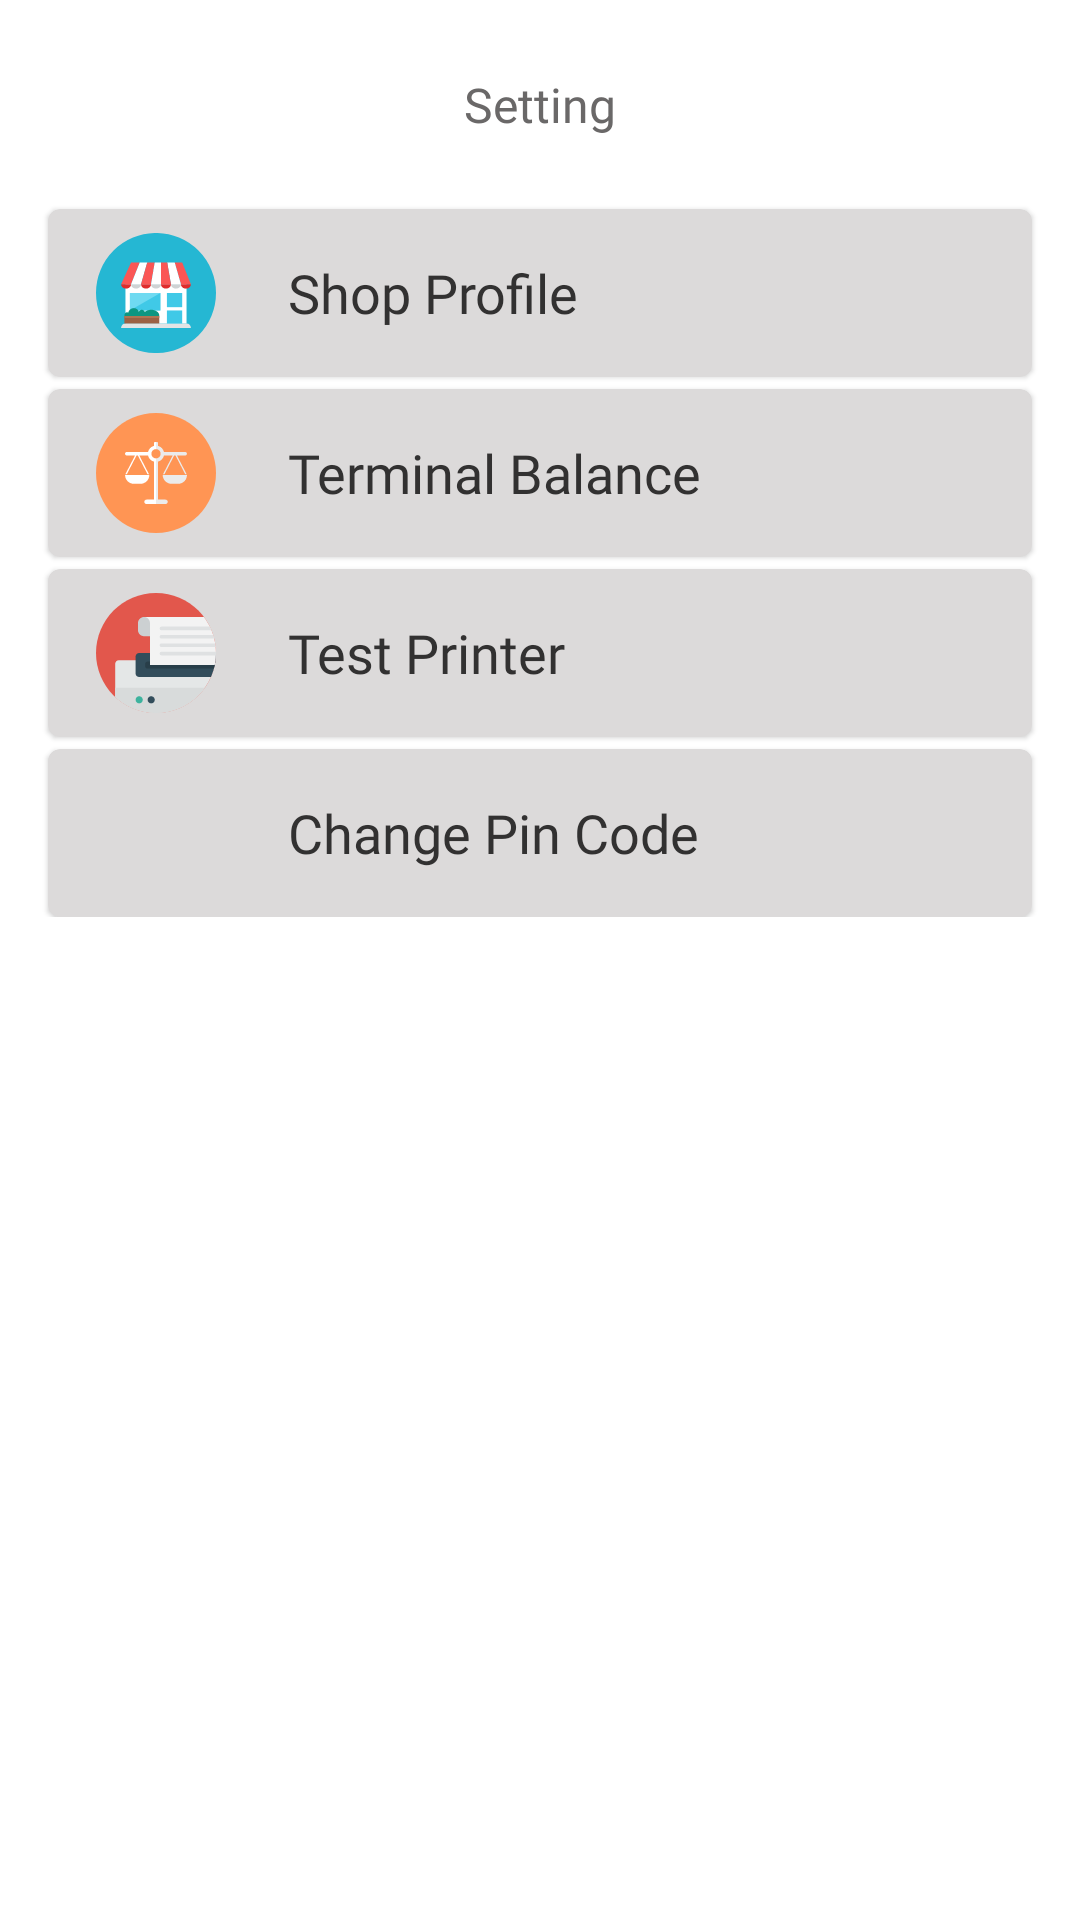

Here is an Android app screen rendered from its layout file. Give the layout XML and the strings, colors and styles it references.
<!-- AndroidManifest.xml: application theme Theme.FMTEL -->
<!-- res/layout/fragment_settings.xml -->
<?xml version="1.0" encoding="utf-8"?>
<LinearLayout xmlns:android="http://schemas.android.com/apk/res/android"
    xmlns:tools="http://schemas.android.com/tools"
    android:layout_width="match_parent"
    android:layout_height="match_parent"
    xmlns:app="http://schemas.android.com/apk/res-auto"
    android:orientation="vertical"
    android:background="@color/white"
    tools:context=".fragments.SettingsFragment">

    <ScrollView
        android:layout_width="match_parent"
        android:layout_height="wrap_content">
        <LinearLayout
            android:layout_width="match_parent"
            android:layout_height="wrap_content"
            android:orientation="vertical">
            <TextView
                android:layout_width="wrap_content"
                android:layout_height="wrap_content"
                android:layout_gravity="center"
                android:textSize="@dimen/small_text"
                android:fontFamily="@font/poppins_regular"
                android:textColor="@color/txt_clr_grey"
                android:layout_marginTop="24dp"
                android:text="Setting"
                />
            <com.google.android.material.card.MaterialCardView
                android:layout_width="match_parent"
                android:layout_marginHorizontal="16dp"
                android:layout_marginTop="24dp"
                app:cardBackgroundColor="#DCDADA"
                android:layout_height="wrap_content">

                <LinearLayout
                    android:id="@+id/shop_profile"
                    android:layout_width="match_parent"
                    android:layout_height="match_parent"

                    android:paddingVertical="8dp">
                    <ImageView
                        android:layout_width="40dp"
                        android:layout_height="40dp"
                        android:layout_gravity="center_vertical"
                        android:layout_marginStart="16dp"
                        android:layout_marginEnd="24dp"
                        android:background="@drawable/shop_icon"/>
                    <TextView
                        android:layout_width="wrap_content"
                        android:layout_height="wrap_content"
                        android:layout_gravity="center"
                        android:textSize="@dimen/medium_text"
                        android:fontFamily="@font/poppins_bold"
                        android:textColor="@color/txt_clr"
                        android:text="Shop Profile"
                        />
                </LinearLayout>

            </com.google.android.material.card.MaterialCardView>
            <com.google.android.material.card.MaterialCardView
                android:layout_width="match_parent"
                android:layout_marginHorizontal="16dp"
                android:layout_marginTop="4dp"
                app:cardBackgroundColor="#DCDADA"
                android:layout_height="wrap_content">

                <LinearLayout
                    android:id="@+id/terminalBalance"
                    android:layout_width="match_parent"
                    android:layout_height="match_parent"

                    android:paddingVertical="8dp">
                    <ImageView
                        android:layout_width="40dp"
                        android:layout_height="40dp"
                        android:layout_gravity="center_vertical"
                        android:layout_marginStart="16dp"
                        android:layout_marginEnd="24dp"
                        android:background="@drawable/finance_measure_icon"/>
                    <TextView
                        android:layout_width="wrap_content"
                        android:layout_height="wrap_content"
                        android:layout_gravity="center"
                        android:textSize="@dimen/medium_text"
                        android:fontFamily="@font/poppins_bold"
                        android:textColor="@color/txt_clr"
                        android:text="Terminal Balance"
                        />
                </LinearLayout>

            </com.google.android.material.card.MaterialCardView>
            <com.google.android.material.card.MaterialCardView
                android:layout_width="match_parent"
                android:layout_marginHorizontal="16dp"
                android:layout_marginTop="4dp"
                app:cardBackgroundColor="#DCDADA"
                android:layout_height="wrap_content">

                <LinearLayout
                    android:id="@+id/testprinter"
                    android:layout_width="match_parent"
                    android:layout_height="match_parent"

                    android:paddingVertical="8dp">
                    <ImageView
                        android:layout_width="40dp"
                        android:layout_height="40dp"
                        android:layout_gravity="center_vertical"
                        android:layout_marginStart="16dp"
                        android:layout_marginEnd="24dp"
                        android:background="@drawable/printer_icon"/>
                    <TextView
                        android:layout_width="wrap_content"
                        android:layout_height="wrap_content"
                        android:layout_gravity="center"
                        android:textSize="@dimen/medium_text"
                        android:fontFamily="@font/poppins_bold"
                        android:textColor="@color/txt_clr"
                        android:text="Test Printer"
                        />
                </LinearLayout>

            </com.google.android.material.card.MaterialCardView>
            <com.google.android.material.card.MaterialCardView
                android:layout_width="match_parent"
                android:layout_marginHorizontal="16dp"
                android:layout_marginTop="4dp"
                app:cardBackgroundColor="#DCDADA"
                android:layout_height="wrap_content">

                <LinearLayout
                    android:id="@+id/pin_code"
                    android:layout_width="match_parent"
                    android:layout_height="match_parent"

                    android:paddingVertical="8dp">
                    <ImageView
                        android:layout_width="40dp"
                        android:layout_height="40dp"
                        android:layout_gravity="center_vertical"
                        android:layout_marginStart="16dp"
                        android:layout_marginEnd="24dp"
                        android:background="@drawable/safe_icon"/>
                    <TextView
                        android:layout_width="wrap_content"
                        android:layout_height="wrap_content"
                        android:layout_gravity="center"
                        android:textSize="@dimen/medium_text"
                        android:fontFamily="@font/poppins_bold"
                        android:textColor="@color/txt_clr"
                        android:text="Change Pin Code"
                        />
                </LinearLayout>

            </com.google.android.material.card.MaterialCardView>
        </LinearLayout>
    </ScrollView>




</LinearLayout>
<!-- resources referenced by this layout -->
<resources>
  <color name="txt_clr">#323131</color>
  <color name="txt_clr_grey">#6A6868</color>
  <color name="white">#FFFFFFFF</color>
  <dimen name="medium_text">18sp</dimen>
  <dimen name="small_text">16sp</dimen>
  <!-- drawable finance_measure_icon: vector/xml drawable (drawable, 2012 chars, omitted) -->
  <!-- drawable printer_icon: vector/xml drawable (drawable, 2245 chars, omitted) -->
  <!-- drawable shop_icon: vector/xml drawable (drawable, 3056 chars, omitted) -->
  <style name="Theme.FMTEL" parent="Theme.MaterialComponents.Light.NoActionBar">
          
          <item name="colorPrimary">@color/purple_500</item>
          <item name="colorPrimaryVariant">@color/purple_700</item>
          <item name="colorOnPrimary">@color/white</item>
          
          <item name="colorSecondary">@color/teal_200</item>
          <item name="colorSecondaryVariant">@color/teal_700</item>
          <item name="colorOnSecondary">@color/black</item>
          
          <item name="android:statusBarColor">?attr/colorSecondary</item>
          
      </style>
  <color name="purple_500">#FF6200EE</color>
  <color name="purple_700">#FF3700B3</color>
  <color name="teal_200">#FF03DAC5</color>
  <color name="teal_700">#FF018786</color>
  <color name="black">#FF000000</color>
</resources>
